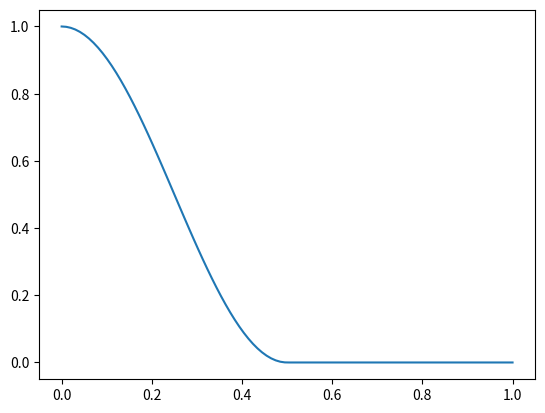

Generate this figure with matplotlib:
# Written by Annika Thomas

import matplotlib.pyplot as plt
import numpy as np

def weightAssociation(arithmeticMean, maxDiff):
    
    weight = (1+np.cos(arithmeticMean/maxDiff*np.pi))*(arithmeticMean < maxDiff)*.5
    
    return weight

if __name__=="__main__":
    x = np.linspace(0,1,100)

    maxDiff = 0.5

    weight = weightAssociation(x, maxDiff)

    fig, ax = plt.subplots()
    ax.plot(x,weight)
    plt.show()